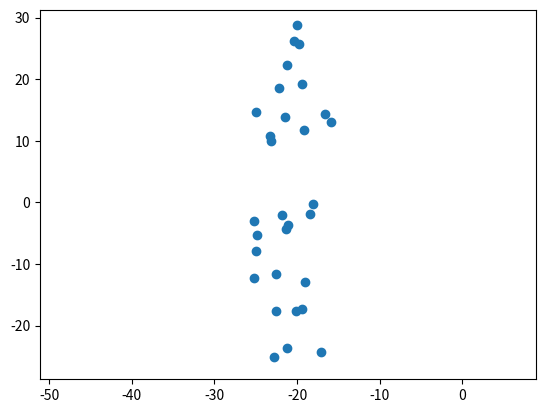

Write Python code to recreate this figure.
import math

import numpy
import matplotlib.pyplot as plt
import random

import numpy as np

import pandas as pd

from matplotlib import rcParams


# Returns theta in [-pi/2, 3pi/2]
def generate_theta(a, b):
    u = random.random() / 4.0
    theta = numpy.arctan(b / a * numpy.tan(2 * numpy.pi * u))

    v = random.random()
    if v < 0.25:
        return theta
    elif v < 0.5:
        return numpy.pi - theta
    elif v < 0.75:
        return numpy.pi + theta
    else:
        return -theta


def radius(a, b, theta):
    return a * b / numpy.sqrt((b * numpy.cos(theta)) ** 2 + (a * numpy.sin(theta)) ** 2)


def random_point(a, b):
    random_theta = generate_theta(a, b)
    max_radius = radius(a, b, random_theta)
    random_radius = max_radius * numpy.sqrt(random.random())

    return numpy.array([
        random_radius * numpy.cos(random_theta),
        random_radius * numpy.sin(random_theta)
    ])


def get_magnitude(vector, a):
    if a > 0:
        return a * math.sqrt(sum(((element / a) ** 2) for element in vector))
    else:
        return math.sqrt(sum((element ** 2) for element in vector))


def collision_constraint(x1, y1, x2, y2, ):
    correction_x1 = 0.0
    correction_y1 = 0.0
    correction_x2 = 0.0
    correction_y2 = 0.0

    diff = [x1 - x2, y1 - y2]
    alpha = max(diff)
    magnitude = get_magnitude(diff, alpha)
    if magnitude < particle_distance:
        dist = abs(particle_distance - magnitude)
        unit_direct = np.array(diff) / magnitude
        delta = dist * unit_direct * 0.5
        correction_x1 = delta[0]
        correction_y1 = delta[1]
        correction_x2 = -delta[0]
        correction_y2 = -delta[1]
    return correction_x1, correction_y1, correction_x2, correction_y2


def convertWorld2Grid(world_position):
    nth_row = math.ceil(world_position.x / UNIT)
    nth_column = math.ceil(world_position.z / UNIT)

    if nth_row == 0:
        nth_row = 1

    if nth_column == 0:
        nth_column = 1

    r = nth_row - 1
    c = nth_column - 1

    return [r, c]


def convertGrid2World(r, c):
    object_position = {
        'x': start_point['x'] + UNIT / 2 + r * UNIT,
        'y': 1,
        'z': start_point['z'] + UNIT / 2 + c * UNIT,
    }

    return [object_position['x'], object_position['z']]


if __name__ == "__main__":
    # world size should be consistent in JS code
    world = {
        'x': 100,
        'y': 100
    }
    # real 3d world point to start make grid
    start_point = {
        'x': 0 - world['x'] / 2,
        'y': 0,
        'z': 0 - world['y'] / 2,
    }
    # size of grid = UNIT X UNIT, should be consistent in JS code
    UNIT = 1 * 2

    # which grid (indexed by row x column) is the center of opening
    # picked from JS obstacle configuration
    center = [20, 21]
    real_x, real_y = convertGrid2World(center[0], center[1])
    print("{} {}".format(real_x, real_y))

    w = 6
    h = 30
    r = 0.4
    particle_distance = r * 2
    epsilon = 0.4
    num_points = 30

    start_x_shift = 20
    goal_x_shift = 20

    # following data

    goal_x = 0 + goal_x_shift

    points = np.array([random_point(w, h) for _ in range(num_points)])

    for idx1, p1 in enumerate(points):
        for idx2, p2 in enumerate(points):

            if idx1 == idx2:
                continue

            dx1, dy1, dx2, dy2 = collision_constraint(p1[0], p1[1], p2[0], p2[1])

            p1[0] += dx1
            p1[1] += dy1

            p2[0] += dx2
            p2[1] += dy2

            points[idx1] = p1
            points[idx2] = p2

    points = [[x - start_x_shift, y] for x, y in points]
    points = np.array(points)

    goals = [[goal_x, real_y - idx * (particle_distance + epsilon)] for idx, (x, y) in enumerate(points)]

    center_y_of_goals = (goals[0][1] + goals[-1][1]) / 2

    delta = abs(real_y - center_y_of_goals)
    goals = [[x, y + delta] for _, (x, y) in enumerate(goals)]



    # goals = [[goal_x, max(points[:, 1]) - idx * (particle_distance + epsilon)] for idx, (x, y) in enumerate(points)]

    indice = [i for i in range(len(goals))]

    new_frame = pd.DataFrame()

    for i, s, g in zip(indice, points, goals):
        x, y = s
        gx, gy = g

        new_frame[str(i) + "_x"] = [x, gx]
        new_frame[str(i) + "_y"] = [y, gy]

    #
    # new_frame["x"] = [x for x, y in points]
    # new_frame["y"] = [y for x, y in points]
    #
    # new_frame["gx"] = [x for x, y in goals]
    # new_frame["gy"] = [y for x, y in goals]

    new_frame.to_csv("agent_sampling_scenario.csv", index=False, header=False)

    plt.scatter(points[:, 0], points[:, 1])

    plt.ylim(-h + np.mean(points[:, 1]), h + np.mean(points[:, 1]))
    plt.xlim(-h + np.mean(points[:, 0]), h + np.mean(points[:, 0]))

    plt.show()
